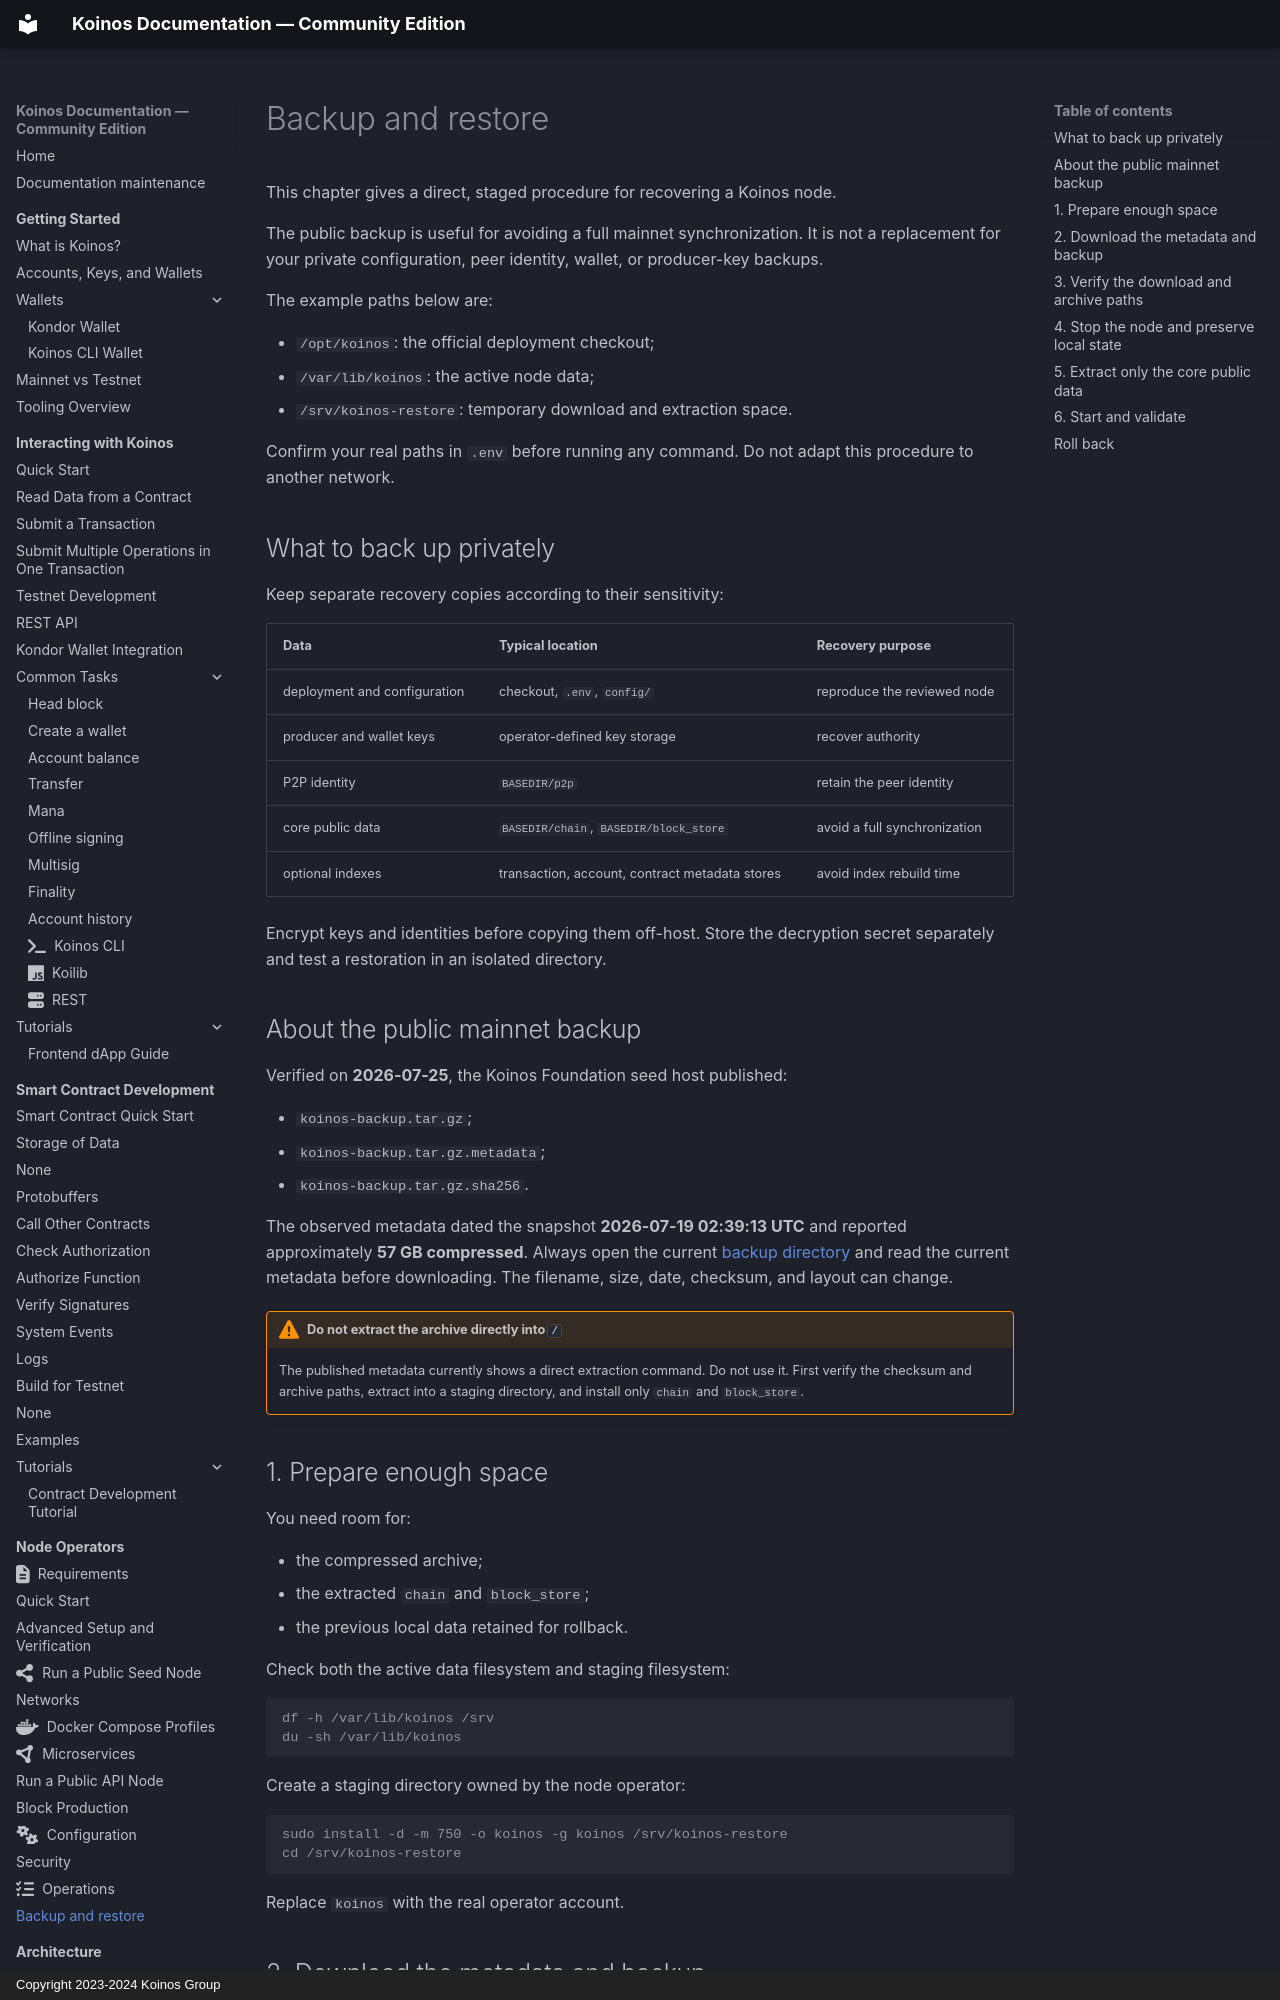

repository: pgarciagon/koinos-docs · page: nodes/backup-restore/index.html · generator: mkdocs · copyright: Copyright 2023-2024 Koinos Group

# Backup and restore

This chapter gives a direct, staged procedure for recovering a Koinos node.

The public backup is useful for avoiding a full mainnet synchronization. It is
not a replacement for your private configuration, peer identity, wallet, or
producer-key backups.

The example paths below are:

- `/opt/koinos`: the official deployment checkout;
- `/var/lib/koinos`: the active node data;
- `/srv/koinos-restore`: temporary download and extraction space.

Confirm your real paths in `.env` before running any command. Do not adapt this
procedure to another network.

## What to back up privately

Keep separate recovery copies according to their sensitivity:

| Data | Typical location | Recovery purpose |
| --- | --- | --- |
| deployment and configuration | checkout, `.env`, `config/` | reproduce the reviewed node |
| producer and wallet keys | operator-defined key storage | recover authority |
| P2P identity | `BASEDIR/p2p` | retain the peer identity |
| core public data | `BASEDIR/chain`, `BASEDIR/block_store` | avoid a full synchronization |
| optional indexes | transaction, account, contract metadata stores | avoid index rebuild time |

Encrypt keys and identities before copying them off-host. Store the decryption
secret separately and test a restoration in an isolated directory.

## About the public mainnet backup

Verified on **2026-07-25**, the Koinos Foundation seed host published:

- `koinos-backup.tar.gz`;
- `koinos-backup.tar.gz.metadata`;
- `koinos-backup.tar.gz.sha256`.

The observed metadata dated the snapshot **2026-07-19 02:39:13 UTC** and
reported approximately **57 GB compressed**. Always open the current
[backup directory](https://seed.koinosfoundation.org/backups/) and read the
current metadata before downloading. The filename, size, date, checksum, and
layout can change.

!!! warning "Do not extract the archive directly into `/`"
    The published metadata currently shows a direct extraction command. Do
    not use it. First verify the checksum and archive paths, extract into a
    staging directory, and install only `chain` and `block_store`.

## 1. Prepare enough space

You need room for:

- the compressed archive;
- the extracted `chain` and `block_store`;
- the previous local data retained for rollback.

Check both the active data filesystem and staging filesystem:

```console
df -h /var/lib/koinos /srv
du -sh /var/lib/koinos
```

Create a staging directory owned by the node operator:

```console
sudo install -d -m 750 -o koinos -g koinos /srv/koinos-restore
cd /srv/koinos-restore
```

Replace `koinos` with the real operator account.
